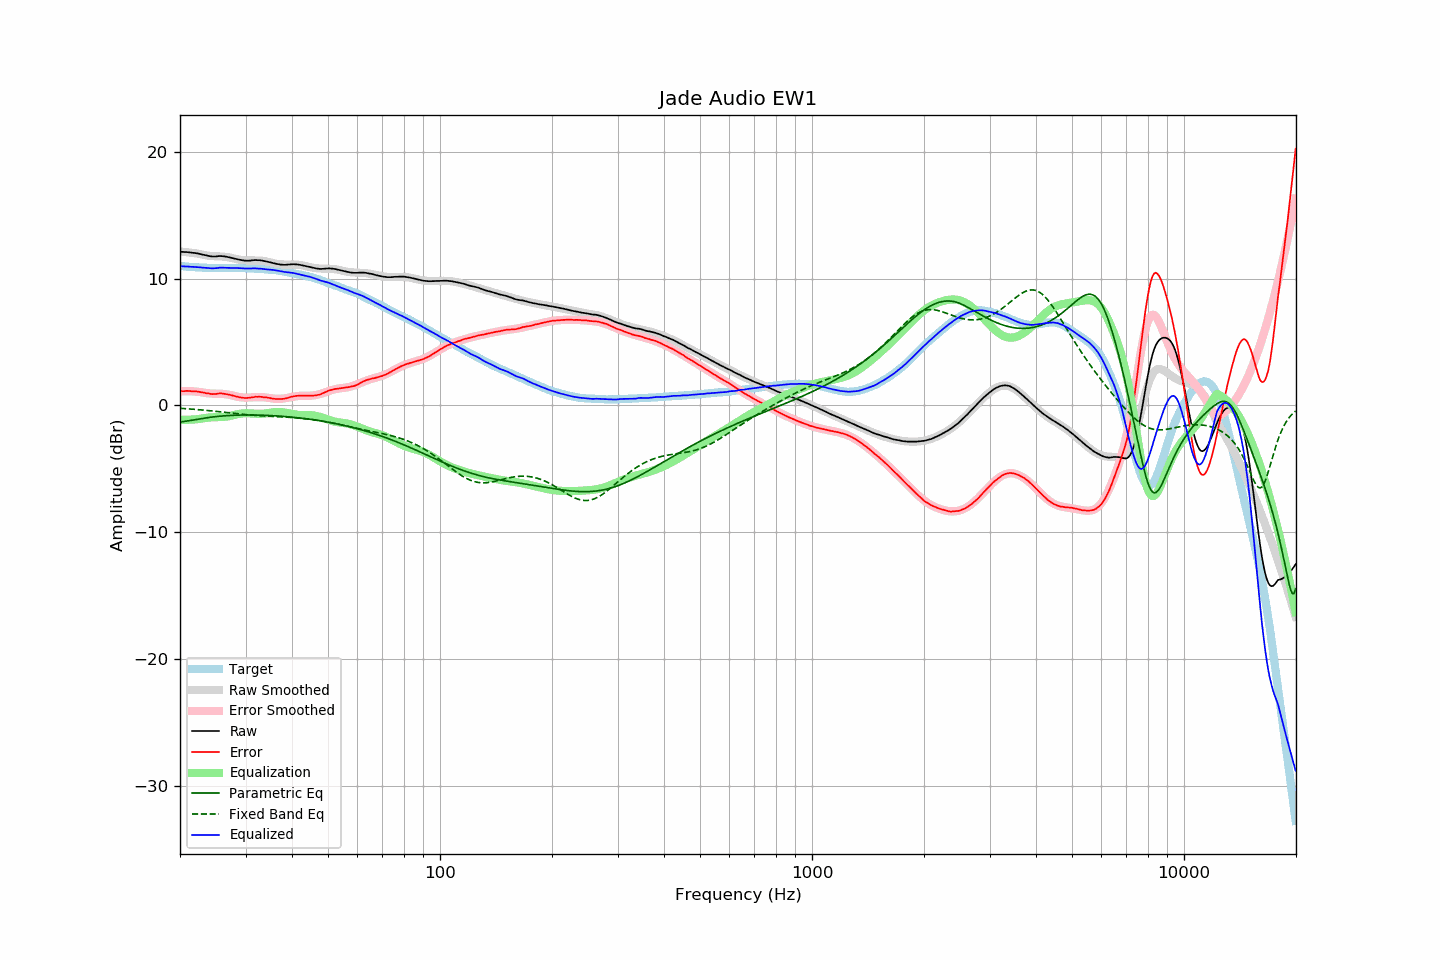

The data file committed next to this chart (first rows):
frequency, raw, error, smoothed, error_smoothed, equalization, parametric_eq, fixed_band_eq, equalized_raw, equalized_smoothed, target
20.00, 12.12, 1.11, 12.14, 1.13, -1.13, -1.31, -0.23, 10.99, 11.01, 11.01
20.20, 12.12, 1.12, 12.13, 1.13, -1.13, -1.29, -0.24, 10.99, 10.99, 10.99
20.40, 12.11, 1.13, 12.12, 1.13, -1.13, -1.27, -0.24, 10.97, 10.98, 10.98
20.61, 12.10, 1.13, 12.10, 1.13, -1.13, -1.26, -0.25, 10.97, 10.97, 10.97
20.81, 12.10, 1.15, 12.09, 1.13, -1.13, -1.24, -0.26, 10.97, 10.96, 10.95
21.02, 12.09, 1.15, 12.08, 1.13, -1.13, -1.21, -0.27, 10.96, 10.95, 10.94
21.23, 12.07, 1.14, 12.06, 1.13, -1.13, -1.19, -0.28, 10.94, 10.94, 10.93
21.44, 12.06, 1.12, 12.05, 1.12, -1.12, -1.17, -0.29, 10.94, 10.93, 10.94
21.66, 12.04, 1.12, 12.03, 1.11, -1.11, -1.15, -0.30, 10.93, 10.92, 10.92
21.87, 12.03, 1.11, 12.01, 1.10, -1.10, -1.13, -0.31, 10.93, 10.91, 10.92
22.09, 12.01, 1.11, 11.99, 1.09, -1.09, -1.11, -0.32, 10.92, 10.90, 10.90
22.31, 11.99, 1.09, 11.97, 1.08, -1.08, -1.08, -0.33, 10.91, 10.89, 10.90
22.54, 11.96, 1.08, 11.95, 1.06, -1.06, -1.06, -0.34, 10.90, 10.89, 10.88
22.76, 11.93, 1.05, 11.92, 1.04, -1.04, -1.04, -0.35, 10.89, 10.88, 10.88
22.99, 11.90, 1.03, 11.89, 1.02, -1.02, -1.02, -0.36, 10.88, 10.88, 10.87
23.22, 11.87, 1.01, 11.87, 1.00, -1.00, -1.00, -0.37, 10.87, 10.87, 10.86
23.45, 11.84, 0.97, 11.85, 0.98, -0.98, -0.98, -0.38, 10.86, 10.86, 10.87
23.69, 11.81, 0.95, 11.83, 0.97, -0.97, -0.97, -0.40, 10.84, 10.86, 10.86
23.92, 11.79, 0.94, 11.81, 0.95, -0.95, -0.95, -0.41, 10.83, 10.85, 10.85
24.16, 11.77, 0.91, 11.80, 0.94, -0.94, -0.93, -0.42, 10.82, 10.85, 10.86
24.40, 11.75, 0.90, 11.79, 0.94, -0.94, -0.91, -0.43, 10.81, 10.85, 10.85
24.65, 11.75, 0.90, 11.78, 0.93, -0.93, -0.90, -0.45, 10.82, 10.85, 10.85
24.89, 11.75, 0.90, 11.77, 0.93, -0.93, -0.89, -0.46, 10.82, 10.84, 10.85
25.14, 11.76, 0.92, 11.77, 0.92, -0.92, -0.87, -0.47, 10.84, 10.84, 10.84
25.39, 11.78, 0.94, 11.76, 0.92, -0.92, -0.86, -0.49, 10.86, 10.84, 10.84
25.65, 11.79, 0.95, 11.76, 0.92, -0.92, -0.85, -0.50, 10.87, 10.84, 10.84
25.91, 11.78, 0.95, 11.75, 0.91, -0.91, -0.84, -0.52, 10.87, 10.84, 10.83
26.16, 11.77, 0.93, 11.74, 0.90, -0.90, -0.83, -0.53, 10.87, 10.84, 10.84
26.43, 11.75, 0.91, 11.73, 0.89, -0.89, -0.82, -0.55, 10.86, 10.84, 10.84
26.69, 11.73, 0.89, 11.71, 0.88, -0.88, -0.81, -0.56, 10.85, 10.84, 10.84
26.96, 11.70, 0.86, 11.69, 0.86, -0.86, -0.80, -0.57, 10.84, 10.84, 10.83
27.23, 11.67, 0.84, 11.67, 0.83, -0.83, -0.79, -0.59, 10.84, 10.84, 10.83
27.50, 11.64, 0.81, 11.64, 0.80, -0.80, -0.78, -0.60, 10.84, 10.84, 10.83
27.77, 11.61, 0.77, 11.61, 0.77, -0.77, -0.78, -0.62, 10.84, 10.84, 10.84
28.05, 11.58, 0.74, 11.58, 0.74, -0.74, -0.77, -0.63, 10.84, 10.84, 10.83
28.33, 11.55, 0.71, 11.55, 0.71, -0.71, -0.77, -0.65, 10.84, 10.84, 10.84
28.62, 11.52, 0.68, 11.52, 0.68, -0.68, -0.76, -0.66, 10.84, 10.84, 10.84
28.90, 11.49, 0.64, 11.50, 0.66, -0.66, -0.76, -0.67, 10.83, 10.84, 10.85
29.19, 11.47, 0.63, 11.48, 0.64, -0.64, -0.76, -0.69, 10.83, 10.84, 10.84
29.48, 11.45, 0.61, 11.46, 0.63, -0.63, -0.75, -0.70, 10.82, 10.84, 10.84
29.78, 11.43, 0.59, 11.45, 0.62, -0.62, -0.75, -0.71, 10.81, 10.83, 10.84
30.08, 11.42, 0.59, 11.45, 0.62, -0.62, -0.75, -0.73, 10.80, 10.83, 10.83
30.38, 11.42, 0.60, 11.44, 0.62, -0.62, -0.75, -0.74, 10.80, 10.82, 10.82
30.68, 11.42, 0.60, 11.44, 0.62, -0.62, -0.75, -0.75, 10.80, 10.82, 10.82
30.99, 11.43, 0.62, 11.44, 0.63, -0.63, -0.75, -0.76, 10.80, 10.81, 10.81
31.30, 11.45, 0.64, 11.44, 0.64, -0.64, -0.75, -0.77, 10.81, 10.81, 10.81
31.61, 11.46, 0.66, 11.44, 0.65, -0.65, -0.75, -0.78, 10.81, 10.80, 10.80
31.93, 11.47, 0.69, 11.44, 0.65, -0.65, -0.76, -0.79, 10.82, 10.79, 10.78
32.24, 11.46, 0.67, 11.44, 0.66, -0.66, -0.76, -0.80, 10.80, 10.78, 10.78
32.57, 11.46, 0.69, 11.44, 0.66, -0.66, -0.76, -0.81, 10.80, 10.77, 10.77
32.89, 11.45, 0.68, 11.43, 0.66, -0.66, -0.77, -0.82, 10.79, 10.77, 10.76
33.22, 11.43, 0.67, 11.41, 0.66, -0.66, -0.77, -0.82, 10.77, 10.76, 10.76
33.55, 11.40, 0.64, 11.40, 0.65, -0.65, -0.77, -0.83, 10.75, 10.75, 10.75
33.89, 11.38, 0.64, 11.37, 0.63, -0.63, -0.78, -0.84, 10.75, 10.74, 10.74
34.23, 11.35, 0.63, 11.35, 0.62, -0.62, -0.78, -0.84, 10.73, 10.73, 10.72
34.57, 11.32, 0.60, 11.32, 0.60, -0.60, -0.79, -0.85, 10.72, 10.72, 10.72
34.92, 11.29, 0.59, 11.29, 0.58, -0.58, -0.80, -0.86, 10.71, 10.71, 10.70
35.27, 11.26, 0.55, 11.26, 0.56, -0.56, -0.80, -0.86, 10.70, 10.70, 10.71
35.62, 11.23, 0.54, 11.23, 0.54, -0.54, -0.81, -0.87, 10.69, 10.69, 10.69
35.97, 11.20, 0.52, 11.20, 0.53, -0.53, -0.82, -0.88, 10.67, 10.67, 10.68
... 635 more rows
